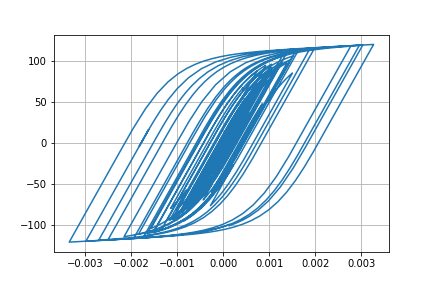

Source data for this figure (header and first rows):
Desplacment, Force
0.0, 0.0
-6.451214300997776e-07, -0.06451
-1.937230516976695e-06, -0.1937
-2.7801686844520543e-06, -0.278
-2.6415277320508294e-06, -0.2642
-1.8142240864574063e-06, -0.1814
-1.1506660686200707e-06, -0.1151
-1.4618468099455054e-06, -0.1462
-2.8570917842894735e-06, -0.2857
-4.616788461028988e-06, -0.4617
-5.516207621074258e-06, -0.5516
-4.3459628320230065e-06, -0.4346
-4.1647835690595404e-07, -0.04164
6.1511002990145255e-06, 0.6151
1.4517221974050743e-05, 1.452
2.3736056542910542e-05, 2.373
3.3208099187188185e-05, 3.32
4.2706719330188426e-05, 4.269
5.208750315768132e-05, 5.205
6.101079966452841e-05, 6.095
6.890138304782336e-05, 6.882
7.484354123527803e-05, 7.474
7.793366413338297e-05, 7.782
7.778676122122915e-05, 7.767
7.490498480618983e-05, 7.479
7.043277497708133e-05, 7.032
6.555375451165102e-05, 6.544
6.128897057736316e-05, 6.117
5.816489661616067e-05, 5.805
5.6224232760382185e-05, 5.611
5.512804798400696e-05, 5.501
5.408023838660316e-05, 5.396
5.1917905768800354e-05, 5.18
4.758727626467751e-05, 4.747
4.0565904287014636e-05, 4.045
3.086969434099576e-05, 3.075
1.905795594861145e-05, 1.894
5.786990217679753e-06, 0.5669
-8.379366687838584e-06, -0.8497
-2.284988855504809e-05, -2.296
-3.69365349467329e-05, -3.704
-4.9645189948937984e-05, -4.973
-5.992046653879514e-05, -5.998
-6.718838860228797e-05, -6.723
-7.205282396068245e-05, -7.208
-7.578000810628197e-05, -7.579
-7.984809929915756e-05, -7.984
-8.554076171561719e-05, -8.55
-9.34235233806394e-05, -9.334
-0.0001041, -10.4
-0.0001184, -11.81
-0.0001366, -13.61
-0.0001581, -15.72
-0.0001804, -17.91
-0.0001999, -19.8
-0.0002127, -21.05
-0.0002169, -21.45
-0.0002121, -20.98
-0.0002002, -19.78
-0.0001837, -18.13
... 2,941 more rows
